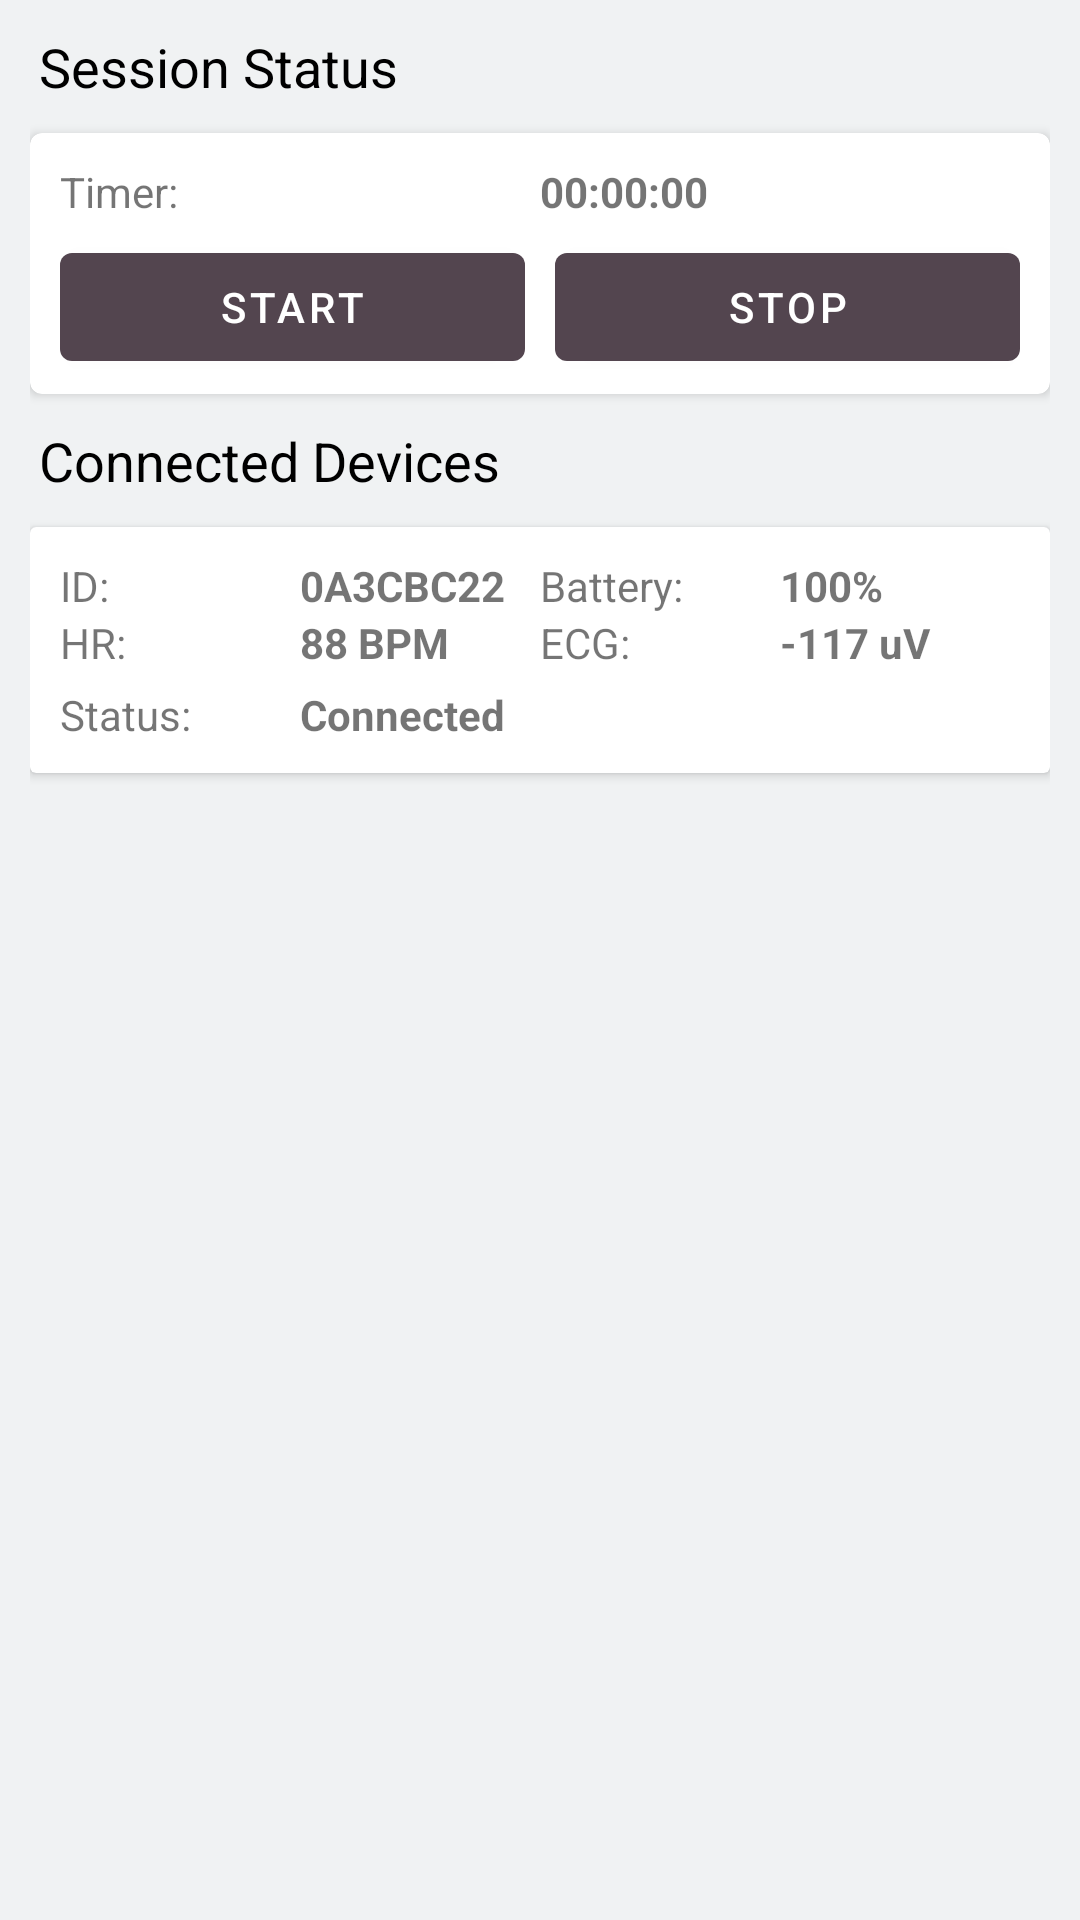

Android layout source for this screen:
<!-- AndroidManifest.xml: application theme Theme.Openpolarh10ecglogger -->
<!-- res/layout/fragment_status.xml -->
<?xml version="1.0" encoding="utf-8"?>
<LinearLayout xmlns:android="http://schemas.android.com/apk/res/android"
    xmlns:app="http://schemas.android.com/apk/res-auto"
    xmlns:tools="http://schemas.android.com/tools"
    android:id="@+id/constraintLayout"
    android:layout_width="match_parent"
    android:layout_height="match_parent"
    tools:context=".ui.main.TabFragment"
    android:orientation="vertical"
    android:padding="10dp">

    <TextView
        android:id="@+id/info_text"
        android:text="Session Status"
        style="@style/Heading1" />

    <androidx.cardview.widget.CardView
        xmlns:card_view="http://schemas.android.com/apk/res-auto"
        android:id="@+id/card_view"
        android:layout_width="match_parent"
        android:layout_height="wrap_content"
        card_view:cardCornerRadius="4dp">

        <LinearLayout
            android:layout_width="match_parent"
            android:layout_height="wrap_content"
            android:orientation="vertical"
            android:paddingHorizontal="10dp"
            android:paddingTop="10dp"
            android:paddingBottom="5dp">

            <LinearLayout
                android:layout_width="match_parent"
                android:layout_height="wrap_content"
                android:layout_marginBottom="5dp" >

                <TextView
                    android:layout_weight="1"
                    android:layout_width="0dp"
                    android:layout_height="wrap_content"
                    android:text="Timer:" />

                <TextView
                    android:layout_weight="1"
                    android:layout_width="0dp"
                    android:layout_height="wrap_content"
                    android:textStyle="bold"
                    android:text="00:00:00" />

            </LinearLayout>

            <LinearLayout
                android:layout_width="match_parent"
                android:layout_height="wrap_content">
                <Button
                    android:text="Start"
                    android:layout_width="0dp"
                    android:layout_weight="1"
                    android:layout_height="wrap_content"
                    android:layout_marginRight="5dp" />
                <Button
                    android:text="Stop"
                    android:layout_weight="1"
                    android:layout_width="0dp"
                    android:layout_height="wrap_content"
                    android:layout_marginLeft="5dp" />
            </LinearLayout>

        </LinearLayout>

    </androidx.cardview.widget.CardView>

    <TextView
        style="@style/Heading1"
        android:layout_marginTop="10dp"
        android:text="Connected Devices" />

    <androidx.cardview.widget.CardView
        android:layout_width="match_parent"
        android:layout_height="wrap_content"
        android:padding="10dp">
        
        <LinearLayout style="@style/CardViewInner">
            <LinearLayout style="@style/Row">
                <TextView
                    style="@style/RowItem"
                    android:text="ID:" />
                <TextView
                    style="@style/RowItem"
                    android:text="0A3CBC22"
                    android:textStyle="bold" />
                <TextView
                    style="@style/RowItem"
                    android:text="Battery: " />
                <TextView
                    style="@style/RowItem"
                    android:text="100%"
                    android:textStyle="bold" />
            </LinearLayout>
            <LinearLayout style="@style/Row">
                <TextView
                    style="@style/RowItem"
                    android:text="HR:" />
                <TextView
                    style="@style/RowItem"
                    android:text="88 BPM"
                    android:textStyle="bold" />
                <TextView
                    style="@style/RowItem"
                    android:text="ECG:" />
                <TextView
                    style="@style/RowItem"
                    android:text="-117 uV"
                    android:textStyle="bold" />
            </LinearLayout>
            <LinearLayout
                style="@style/Row"
                android:layout_marginTop="5dp">
                <TextView
                    style="@style/RowItem"
                    android:text="Status: " />
                <TextView
                    style="@style/RowItem"
                    android:text="Connected"
                    android:textStyle="bold" />
                
                <TextView style="@style/RowItem" />
                <TextView style="@style/RowItem" />
            </LinearLayout>
        </LinearLayout>
        
    </androidx.cardview.widget.CardView>

</LinearLayout>
<!-- resources referenced by this layout -->
<resources>
  <style name="CardViewInner">
          <item name="android:layout_width">match_parent</item>
          <item name="android:layout_height">wrap_content</item>
          <item name="android:padding">10dp</item>
          <item name="android:orientation">vertical</item>
      </style>
  <style name="Heading1">
          <item name="android:layout_width">wrap_content</item>
          <item name="android:layout_height">wrap_content</item>
          <item name="android:textColor">@color/black</item>
          <item name="android:textSize">18sp</item>
          <item name="android:layout_marginLeft">3dp</item>
          <item name="android:layout_marginRight">3dp</item>
          <item name="android:layout_marginBottom">10dp</item>
      </style>
  <style name="Row">
          <item name="android:orientation">horizontal</item>
          <item name="android:layout_width">match_parent</item>
          <item name="android:layout_height">wrap_content</item>
      </style>
  <style name="RowItem">
          <item name="android:layout_weight">1</item>
          <item name="android:layout_width">0dp</item>
          <item name="android:layout_height">wrap_content</item>
      </style>
  <style name="Theme.Openpolarh10ecglogger" parent="Theme.MaterialComponents.DayNight.DarkActionBar">
          <item name="colorPrimary">@color/nighttime_purple</item>
          <item name="colorOnPrimary">@color/white</item>
          <item name="android:statusBarColor" tools:targetApi="l">?attr/colorPrimary</item>
          <item name="android:windowBackground">@color/light</item>
      </style>
  <color name="black">#FF000000</color>
  <color name="nighttime_purple">#53454F</color>
  <color name="white">#FFFFFFFF</color>
  <color name="light">#F0F2F3</color>
</resources>
